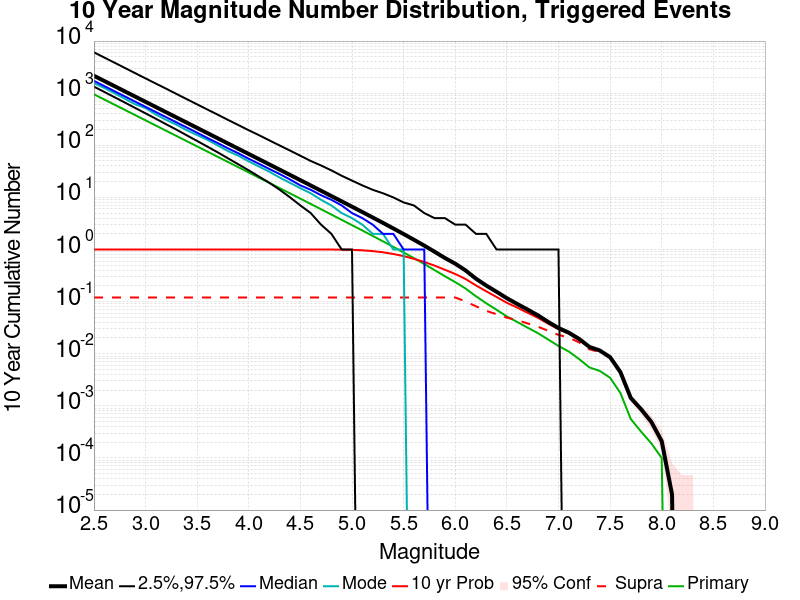

Values plotted in this chart, from the file beside it:
Mag, Mean, 2.5 %ile, 97.5 %ile, Median, Mode, 10 yr Probability, 10 yr Supra-Seis Prob, Primary Aftershocks Mean
2.5, 2158, 1336, 6081, 1723, 1559, 1.0, 0.1202, 951.9
2.6, 1714, 1057, 4833, 1370, 1260, 1.0, 0.1202, 756.1
2.7, 1361, 836.0, 3841, 1088, 995.0, 1.0, 0.1202, 600.6
2.8, 1081, 660.0, 3047, 865.0, 780.0, 1.0, 0.1202, 477
2.9, 858.8, 520.0, 2418, 687.0, 611.0, 1.0, 0.1202, 378.9
3.0, 682, 410.0, 1919, 547.0, 519.0, 1.0, 0.1202, 300.9
3.1, 541.7, 323.0, 1527, 434.0, 389.0, 1.0, 0.1202, 239
3.2, 430.3, 253.0, 1217, 346.0, 307.0, 1.0, 0.1202, 189.8
3.3, 341.8, 199.0, 965.0, 275.0, 248.0, 1.0, 0.1202, 150.8
3.4, 271.4, 155.0, 767.0, 219.0, 194.0, 1.0, 0.1202, 119.7
3.5, 215.5, 121.0, 609.0, 174.0, 157.0, 1.0, 0.1202, 95.09
3.6, 171.1, 94.0, 484.0, 138.0, 127.0, 1.0, 0.1202, 75.51
3.7, 135.9, 73.0, 386.0, 110.0, 99.0, 1.0, 0.1202, 59.98
3.8, 107.9, 56.0, 306.0, 87.0, 77.0, 1.0, 0.1202, 47.63
3.9, 85.69, 43.0, 244.0, 70.0, 63.0, 1.0, 0.1202, 37.82
4.0, 68.03, 33.0, 194.0, 55.0, 49.0, 1.0, 0.1202, 30.02
4.1, 54.02, 25.0, 156.0, 44.0, 39.0, 1.0, 0.1202, 23.85
4.2, 42.87, 19.0, 124.0, 35.0, 31.0, 1.0, 0.1202, 18.94
4.3, 34.02, 14.0, 99.0, 28.0, 24.0, 1.0, 0.1202, 15.03
4.4, 26.97, 10.0, 79.0, 22.0, 19.0, 1.0, 0.1202, 11.92
4.5, 21.39, 7.0, 63.0, 17.0, 15.0, 1, 0.1202, 9.453
4.6, 16.95, 5.0, 50.0, 14.0, 12.0, 0.9999, 0.1202, 7.489
4.7, 13.42, 3.0, 41.0, 11.0, 9.0, 0.9996, 0.1202, 5.925
4.8, 10.62, 2.0, 33.0, 9.0, 7.0, 0.9985, 0.1202, 4.685
4.9, 8.395, 1.0, 26.0, 7.0, 5.0, 0.9943, 0.1202, 3.704
5.0, 6.636, 1.0, 21.0, 5.0, 4.0, 0.9846, 0.1202, 2.931
5.1, 5.237, 0.0, 17.0, 4.0, 3.0, 0.9656, 0.1202, 2.316
5.2, 4.121, 0.0, 14.0, 3.0, 2.0, 0.9319, 0.1202, 1.824
5.3, 3.241, 0.0, 12.0, 2.0, 2.0, 0.8836, 0.1202, 1.434
5.4, 2.538, 0.0, 10.0, 2.0, 1.0, 0.8205, 0.1202, 1.123
5.5, 1.98, 0.0, 8.0, 1.0, 1.0, 0.7467, 0.1202, 0.8783
5.6, 1.537, 0.0, 7.0, 1.0, 0.0, 0.663, 0.1202, 0.6808
5.7, 1.188, 0.0, 5.0, 1.0, 0.0, 0.5769, 0.1202, 0.5265
5.8, 0.9056, 0.0, 4.0, 0.0, 0.0, 0.4904, 0.1202, 0.4025
5.9, 0.6867, 0.0, 4.0, 0.0, 0.0, 0.4083, 0.1201, 0.3068
6.0, 0.5342, 0.0, 3.0, 0.0, 0.0, 0.339, 0.1201, 0.2365
6.1, 0.3966, 0.0, 3.0, 0.0, 0.0, 0.2715, 0.1009, 0.1782
6.2, 0.2762, 0.0, 2.0, 0.0, 0.0, 0.2049, 0.08141, 0.1268
6.3, 0.2035, 0.0, 2.0, 0.0, 0.0, 0.158, 0.06647, 0.09309
6.4, 0.1545, 0.0, 1.0, 0.0, 0.0, 0.1228, 0.05738, 0.06981
6.5, 0.1163, 0.0, 1.0, 0.0, 0.0, 0.09483, 0.0492, 0.05189
6.6, 0.09022, 0.0, 1.0, 0.0, 0.0, 0.07689, 0.04418, 0.04074
6.7, 0.0706, 0.0, 1.0, 0.0, 0.0, 0.06119, 0.03816, 0.03169
6.8, 0.05465, 0.0, 1.0, 0.0, 0.0, 0.04893, 0.03314, 0.02487
6.9, 0.04085, 0.0, 1.0, 0.0, 0.0, 0.03775, 0.02752, 0.01873
7.0, 0.03118, 0.0, 1.0, 0.0, 0.0, 0.02946, 0.02298, 0.01409
7.1, 0.02536, 0.0, 0.0, 0.0, 0.0, 0.02431, 0.02047, 0.01102
7.2, 0.01924, 0.0, 0.0, 0.0, 0.0, 0.01857, 0.0165, 0.00791
7.3, 0.01351, 0.0, 0.0, 0.0, 0.0, 0.01312, 0.01213, 0.00545
7.4, 0.01154, 0.0, 0.0, 0.0, 0.0, 0.01126, 0.01079, 0.00468
7.5, 0.00859, 0.0, 0.0, 0.0, 0.0, 0.00839, 0.00829, 0.00346
7.6, 0.00444, 0.0, 0.0, 0.0, 0.0, 0.00432, 0.00429, 0.00176
7.7, 0.00142, 0.0, 0.0, 0.0, 0.0, 0.00139, 0.00136, 5.6E-4
7.8, 8.6E-4, 0.0, 0.0, 0.0, 0.0, 8.5E-4, 8.3E-4, 3.2E-4
7.9, 4.9E-4, 0.0, 0.0, 0.0, 0.0, 4.9E-4, 4.9E-4, 1.9E-4
8.0, 2.1E-4, 0.0, 0.0, 0.0, 0.0, 2.1E-4, 2.1E-4, 1.0E-4
8.1, 2.0E-5, 0.0, 0.0, 0.0, 0.0, 2.0E-5, 2.0E-5, 0.0
8.2, 0.0, 0.0, 0.0, 0.0, 0.0, 0.0, 0.0, 0.0
8.3, 0.0, 0.0, 0.0, 0.0, 0.0, 0.0, 0.0, 0.0
8.4, 0.0, 0.0, 0.0, 0.0, 0.0, 0.0, 0.0, 0.0
... 6 more rows
